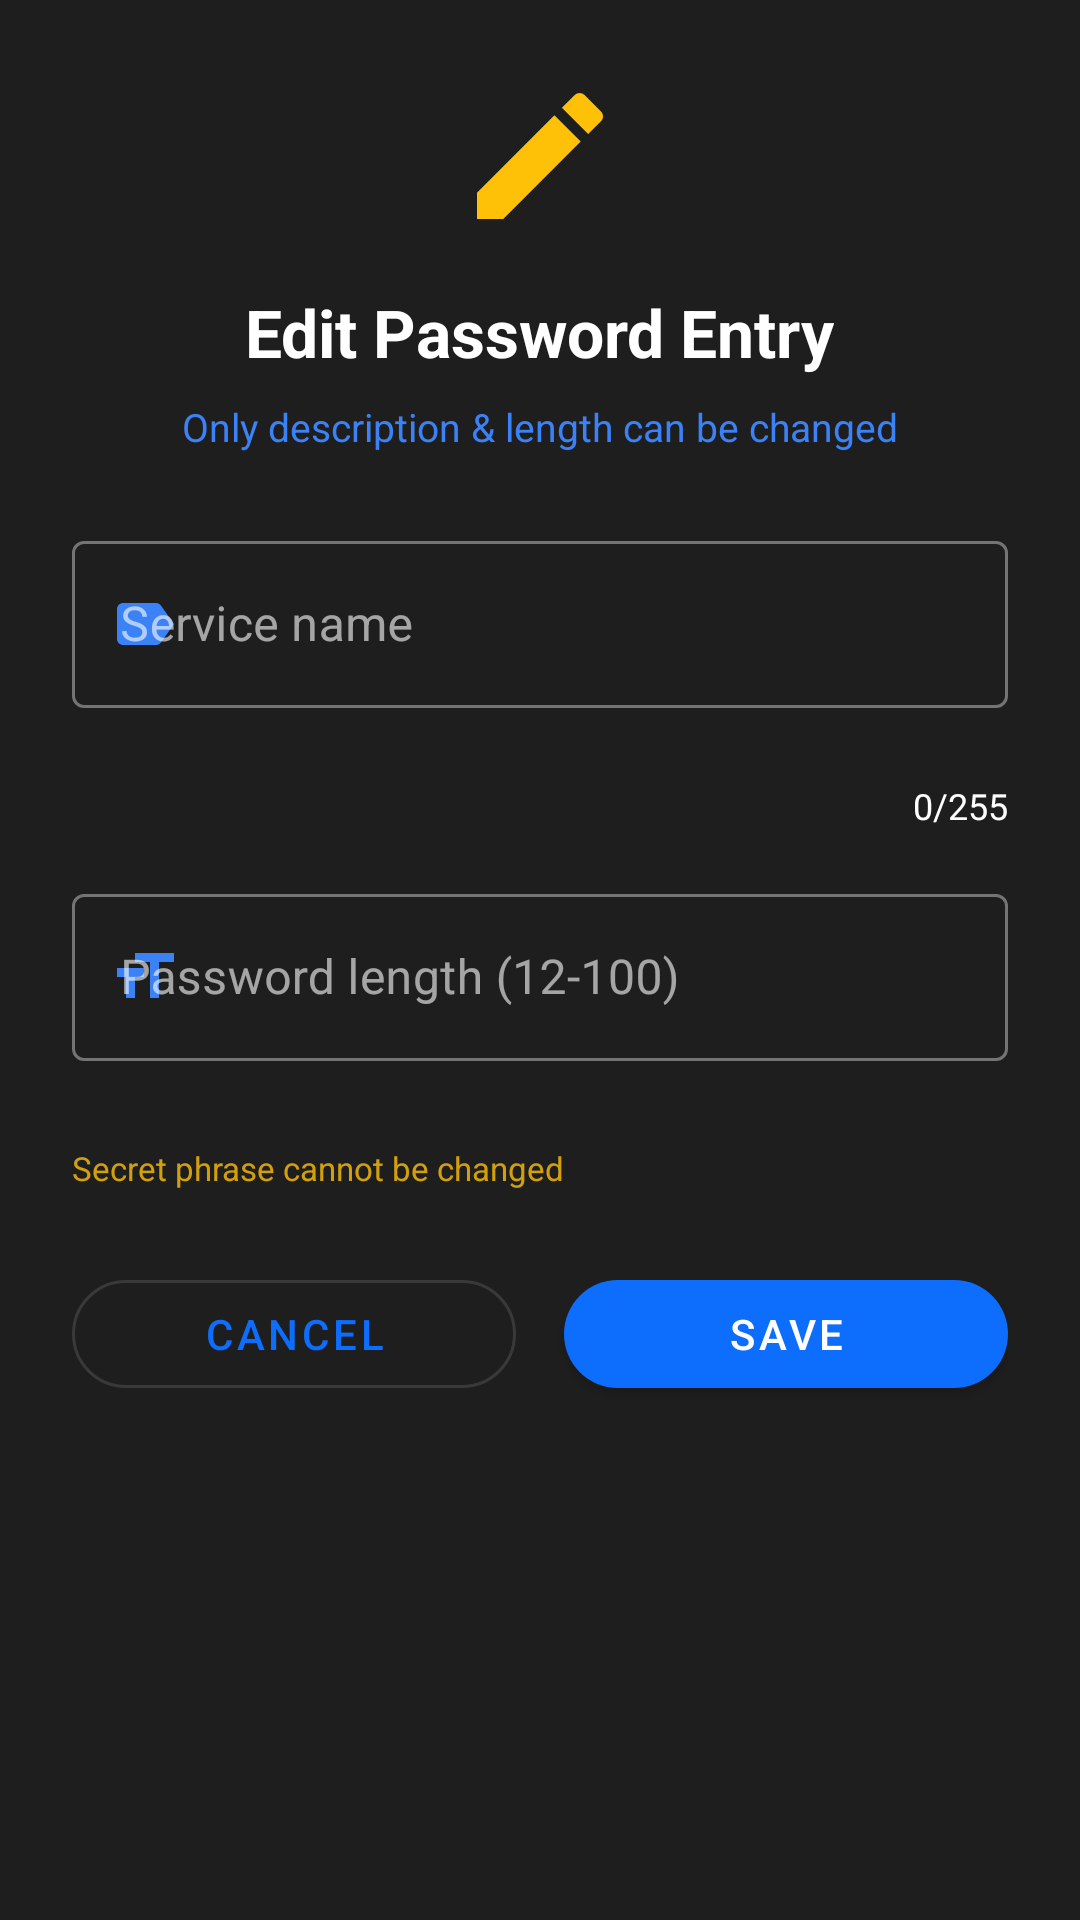

Produce the Android XML layout that renders to this screen, including the resource entries it uses.
<!-- AndroidManifest.xml: application theme Theme.SmartPasswordManager -->
<!-- res/layout/dialog_edit_custom.xml -->
<?xml version="1.0" encoding="utf-8"?>
<LinearLayout xmlns:android="http://schemas.android.com/apk/res/android"
    xmlns:app="http://schemas.android.com/apk/res-auto"
    android:layout_width="match_parent"
    android:layout_height="wrap_content"
    android:orientation="vertical"
    android:padding="24dp"
    android:background="@color/dark_surface">

    <ImageView
        android:layout_width="56dp"
        android:layout_height="56dp"
        android:layout_gravity="center"
        android:src="@drawable/ic_edit"
        android:layout_marginBottom="16dp"
        app:tint="#FFC107" />

    <TextView
        android:layout_width="wrap_content"
        android:layout_height="wrap_content"
        android:layout_gravity="center"
        android:text="Edit Password Entry"
        android:textSize="22sp"
        android:textStyle="bold"
        android:textColor="@color/white"
        android:layout_marginBottom="8dp" />

    <TextView
        android:layout_width="wrap_content"
        android:layout_height="wrap_content"
        android:layout_gravity="center"
        android:text="Only description &amp; length can be changed"
        android:textSize="13sp"
        android:textColor="@color/primary_blue_light"
        android:layout_marginBottom="24dp" />

    <com.google.android.material.textfield.TextInputLayout
        android:id="@+id/descriptionLayout"
        android:layout_width="match_parent"
        android:layout_height="wrap_content"
        android:hint="Service name"
        app:startIconDrawable="@drawable/ic_label"
        app:startIconTint="@color/primary_blue_light"
        app:endIconMode="clear_text"
        app:errorEnabled="true"
        style="@style/Widget.MaterialComponents.TextInputLayout.OutlinedBox">

        <com.google.android.material.textfield.TextInputEditText
            android:id="@+id/entryDescription"
            android:layout_width="match_parent"
            android:layout_height="wrap_content"
            android:inputType="text"
            android:maxLength="255"
            android:maxLines="1" />

        <TextView
            android:id="@+id/charCounter"
            android:layout_width="wrap_content"
            android:layout_height="wrap_content"
            android:layout_gravity="end"
            android:layout_marginTop="4dp"
            android:text="0/255"
            android:textSize="12sp"
            android:textColor="@android:color/white" />

    </com.google.android.material.textfield.TextInputLayout>

    <com.google.android.material.textfield.TextInputLayout
        android:id="@+id/lengthLayout"
        android:layout_width="match_parent"
        android:layout_height="wrap_content"
        android:layout_marginTop="16dp"
        android:hint="Password length (12-100)"
        app:startIconDrawable="@drawable/ic_format_size"
        app:startIconTint="@color/primary_blue_light"
        app:endIconMode="clear_text"
        app:errorEnabled="true"
        style="@style/Widget.MaterialComponents.TextInputLayout.OutlinedBox">

        <com.google.android.material.textfield.TextInputEditText
            android:id="@+id/entryLength"
            android:layout_width="match_parent"
            android:layout_height="wrap_content"
            android:inputType="number"
            android:maxLength="3"
            android:textColor="@color/white" />

    </com.google.android.material.textfield.TextInputLayout>

    <TextView
        android:layout_width="wrap_content"
        android:layout_height="wrap_content"
        android:layout_marginTop="8dp"
        android:text="Secret phrase cannot be changed"
        android:textSize="11sp"
        android:textColor="#FFC107"
        android:alpha="0.8" />

    <LinearLayout
        android:layout_width="match_parent"
        android:layout_height="wrap_content"
        android:orientation="horizontal"
        android:layout_marginTop="24dp">

        <com.google.android.material.button.MaterialButton
            android:id="@+id/btnCancel"
            android:layout_width="0dp"
            android:layout_height="48dp"
            android:layout_weight="1"
            android:layout_marginEnd="8dp"
            android:text="CANCEL"
            app:cornerRadius="24dp"
            style="@style/Widget.MaterialComponents.Button.OutlinedButton" />

        <com.google.android.material.button.MaterialButton
            android:id="@+id/btnSave"
            android:layout_width="0dp"
            android:layout_height="48dp"
            android:layout_weight="1"
            android:layout_marginStart="8dp"
            android:text="SAVE"
            app:cornerRadius="24dp"
            style="@style/Widget.MaterialComponents.Button" />

    </LinearLayout>

</LinearLayout>
<!-- resources referenced by this layout -->
<resources>
  <color name="dark_surface">#1e1e1e</color>
  <color name="primary_blue_light">#3b82f6</color>
  <color name="white">#ffffff</color>
  <!-- drawable ic_edit (drawable) -->
  <vector xmlns:android="http://schemas.android.com/apk/res/android"
      android:width="24dp"
      android:height="24dp"
      android:viewportWidth="24"
      android:viewportHeight="24">
      <path
          android:fillColor="#FFFFFF"
          android:pathData="M3,17.25V21h3.75L17.81,9.94l-3.75,-3.75L3,17.25zM20.71,7.04c0.39,-0.39 0.39,-1.02 0,-1.41l-2.34,-2.34c-0.39,-0.39 -1.02,-0.39 -1.41,0l-1.83,1.83 3.75,3.75 1.83,-1.83z"/>
  </vector>
  <!-- drawable ic_format_size (drawable) -->
  <vector xmlns:android="http://schemas.android.com/apk/res/android"
      android:width="24dp"
      android:height="24dp"
      android:viewportWidth="24"
      android:viewportHeight="24">
      <path
          android:fillColor="#FFFFFF"
          android:pathData="M9,4v3h5v12h3V7h5V4H9zM3,12h3v7h3v-7h3V9H3v3z"/>
  </vector>
  <!-- drawable ic_label (drawable) -->
  <vector xmlns:android="http://schemas.android.com/apk/res/android"
      android:width="24dp"
      android:height="24dp"
      android:viewportWidth="24"
      android:viewportHeight="24">
      <path
          android:fillColor="#FFFFFF"
          android:pathData="M17.63,5.84C17.27,5.33 16.67,5 16,5L5,5.01C3.9,5.01 3,5.9 3,7v10c0,1.1 0.9,1.99 2,1.99L16,19c0.67,0 1.27,-0.33 1.63,-0.84L22,12l-4.37,-6.16z"/>
  </vector>
  <style name="Theme.SmartPasswordManager" parent="Theme.MaterialComponents.DayNight.NoActionBar">
          <item name="colorPrimary">@color/primary_blue</item>
          <item name="colorPrimaryVariant">@color/primary_blue_dark</item>
          <item name="colorOnPrimary">@color/white</item>
          <item name="colorSecondary">@color/primary_blue_light</item>
          <item name="colorOnSecondary">@color/white</item>
          <item name="android:colorBackground">@color/dark_background</item>
          <item name="colorSurface">@color/dark_surface</item>
          <item name="colorOnSurface">@color/white</item>
          <item name="materialAlertDialogTheme">@style/ThemeOverlay.MaterialComponents.MaterialAlertDialog</item>
      </style>
  <color name="primary_blue">#0d6efd</color>
  <color name="primary_blue_dark">#0a58ca</color>
  <color name="dark_background">#121212</color>
  <style name="ThemeOverlay.MaterialComponents.MaterialAlertDialog" parent="ThemeOverlay.MaterialComponents.MaterialAlertDialog" tools:ignore="PrivateResource,ResourceCycle">
          <item name="colorPrimary">@color/primary_blue</item>
          <item name="colorOnSurface">@color/white</item>
          <item name="colorSurface">@color/dark_surface</item>
      </style>
</resources>
